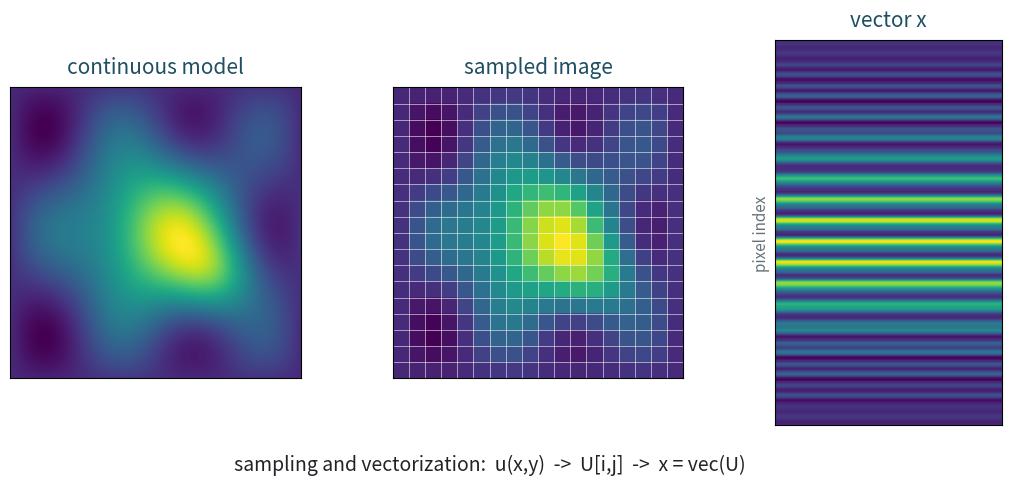

This figure's Python source:
"""Generate static figures for Week 1 slides."""

from pathlib import Path

import os

os.environ.setdefault("MPLCONFIGDIR", str(Path(".matplotlib").resolve()))

import matplotlib.pyplot as plt
import numpy as np


def make_sampling_vectorization(path: Path) -> None:
    n = 18
    grid = np.linspace(-2.5, 2.5, n)
    x, y = np.meshgrid(grid, grid)
    image = np.exp(-0.55 * (x**2 + y**2)) + 0.45 * np.exp(
        -1.8 * ((x - 1.05) ** 2 + (y + 0.75) ** 2)
    )
    image += 0.18 * np.sin(2.5 * x) * np.cos(1.8 * y)
    image = (image - image.min()) / (image.max() - image.min())

    vector = image.reshape(-1)

    fig = plt.figure(figsize=(12.8, 5.0), dpi=150)
    gs = fig.add_gridspec(1, 3, width_ratios=[1.0, 1.0, 0.78], wspace=0.34)

    ax0 = fig.add_subplot(gs[0, 0])
    fine = 220
    fine_grid = np.linspace(-2.5, 2.5, fine)
    xf, yf = np.meshgrid(fine_grid, fine_grid)
    smooth = np.exp(-0.55 * (xf**2 + yf**2)) + 0.45 * np.exp(
        -1.8 * ((xf - 1.05) ** 2 + (yf + 0.75) ** 2)
    )
    smooth += 0.18 * np.sin(2.5 * xf) * np.cos(1.8 * yf)
    smooth = (smooth - smooth.min()) / (smooth.max() - smooth.min())
    ax0.imshow(smooth, cmap="viridis", origin="lower")
    ax0.set_title("continuous model", fontsize=15, color="#1f4f63", pad=10)
    ax0.set_xticks([])
    ax0.set_yticks([])

    ax1 = fig.add_subplot(gs[0, 1])
    ax1.imshow(image, cmap="viridis", origin="lower", interpolation="nearest")
    ax1.set_title("sampled image", fontsize=15, color="#1f4f63", pad=10)
    ax1.set_xticks(np.arange(-0.5, n, 1), minor=True)
    ax1.set_yticks(np.arange(-0.5, n, 1), minor=True)
    ax1.grid(which="minor", color="white", linewidth=0.55, alpha=0.7)
    ax1.tick_params(which="both", bottom=False, left=False, labelbottom=False, labelleft=False)

    ax2 = fig.add_subplot(gs[0, 2])
    ax2.imshow(vector[:, None], cmap="viridis", aspect="auto", origin="lower")
    ax2.set_title("vector x", fontsize=15, color="#1f4f63", pad=10)
    ax2.set_xticks([])
    ax2.set_yticks([])
    ax2.set_ylabel("pixel index", fontsize=11, color="#65717a")

    fig.text(0.5, 0.03, "sampling and vectorization:  u(x,y)  ->  U[i,j]  ->  x = vec(U)",
             ha="center", va="center", fontsize=14, color="#202428")

    path.parent.mkdir(parents=True, exist_ok=True)
    fig.savefig(path, bbox_inches="tight", facecolor="white")
    plt.close(fig)


if __name__ == "__main__":
    output = Path("assets/figures/week01-sampling-vectorization.png")
    make_sampling_vectorization(output)
